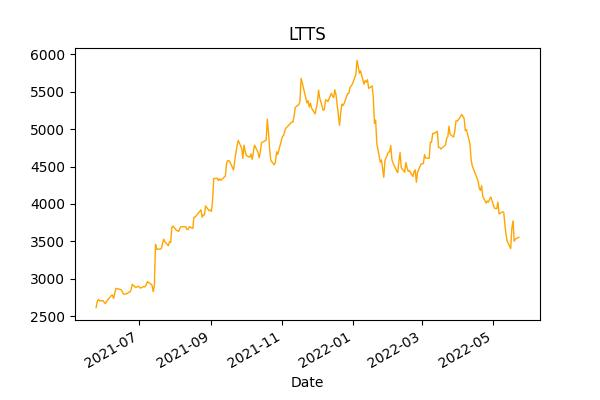

The file beside this chart, header and first rows:
Symbol, Series, Date, Prev Close, Open Price, High Price, Low Price, Last Price, Close Price, Average Price, Total Traded Quantity, Turnover, No. of Trades
LTTS, EQ, 25-May-2021, 2588, 2600, 2631, 2592, 2618, 2617, 2616, 183201, 479264298, 18852
LTTS, EQ, 26-May-2021, 2617, 2630, 2715, 2611, 2709, 2704, 2678, 364185, 975273633, 23852
LTTS, EQ, 27-May-2021, 2704, 2714, 2752, 2678, 2729, 2725, 2722, 343826, 935834722, 21248
LTTS, EQ, 28-May-2021, 2725, 2735, 2748, 2694, 2702, 2705, 2713, 98747, 267925980, 9616
LTTS, EQ, 31-May-2021, 2705, 2705, 2744, 2696, 2709, 2711, 2721, 121822, 331490834, 10026
LTTS, EQ, 01-Jun-2021, 2711, 2712, 2731, 2676, 2690, 2687, 2696, 101899, 274717659, 10663
LTTS, EQ, 02-Jun-2021, 2687, 2699, 2704, 2649, 2677, 2669, 2671, 129201, 345039239, 10198
LTTS, EQ, 03-Jun-2021, 2669, 2667, 2710, 2667, 2700, 2702, 2695, 145050, 390838862, 10372
LTTS, EQ, 04-Jun-2021, 2702, 2704, 2780, 2688, 2730, 2721, 2751, 432106, 1188551828, 21411
LTTS, EQ, 07-Jun-2021, 2721, 2730, 2805, 2730, 2772, 2777, 2780, 447386, 1243748873, 26633
LTTS, EQ, 08-Jun-2021, 2777, 2775, 2825, 2758, 2786, 2784, 2795, 320952, 896999234, 17442
LTTS, EQ, 09-Jun-2021, 2784, 2786, 2838, 2715, 2745, 2739, 2794, 303668, 848527675, 27615
LTTS, EQ, 10-Jun-2021, 2739, 2749, 2850, 2743, 2812, 2810, 2814, 412940, 1162119939, 24778
LTTS, EQ, 11-Jun-2021, 2810, 2815, 2885, 2807, 2876, 2874, 2863, 437383, 1252125578, 27387
LTTS, EQ, 14-Jun-2021, 2874, 2898, 2910, 2806, 2860, 2863, 2867, 287819, 825127640, 21003
LTTS, EQ, 15-Jun-2021, 2863, 2860, 2882, 2843, 2863, 2859, 2861, 155077, 443740889, 12016
LTTS, EQ, 16-Jun-2021, 2859, 2862, 2900, 2835, 2843, 2845, 2870, 146522, 420555666, 12540
LTTS, EQ, 17-Jun-2021, 2845, 2835, 2856, 2754, 2812, 2808, 2810, 136929, 384836424, 12216
LTTS, EQ, 18-Jun-2021, 2808, 2836, 2874, 2734, 2781, 2795, 2806, 227143, 637325424, 18800
LTTS, EQ, 21-Jun-2021, 2795, 2770, 2817, 2720, 2795, 2807, 2773, 113232, 313978122, 10175
LTTS, EQ, 22-Jun-2021, 2807, 2822, 2842, 2815, 2826, 2824, 2826, 91464, 258498515, 9487
LTTS, EQ, 23-Jun-2021, 2824, 2827, 2855, 2820, 2829, 2825, 2834, 133258, 377670303, 13911
LTTS, EQ, 24-Jun-2021, 2825, 2831, 2931, 2826, 2851, 2855, 2887, 436302, 1259748396, 29996
LTTS, EQ, 25-Jun-2021, 2855, 2890, 2978, 2865, 2935, 2927, 2933, 431984, 1267033990, 32353
LTTS, EQ, 28-Jun-2021, 2927, 2950, 2950, 2876, 2890, 2885, 2899, 117878, 341671631, 10116
LTTS, EQ, 29-Jun-2021, 2885, 2888, 2923, 2860, 2899, 2893, 2884, 129858, 374470422, 21206
LTTS, EQ, 30-Jun-2021, 2893, 2908, 2942, 2886, 2886, 2903, 2912, 139672, 406696385, 14893
LTTS, EQ, 01-Jul-2021, 2903, 2909, 2924, 2868, 2914, 2893, 2892, 102743, 297137520, 7929
LTTS, EQ, 02-Jul-2021, 2893, 2913, 2927, 2869, 2879, 2877, 2885, 106510, 307251192, 9934
LTTS, EQ, 05-Jul-2021, 2877, 2890, 2932, 2879, 2915, 2900, 2902, 148662, 431475243, 11828
LTTS, EQ, 06-Jul-2021, 2900, 2918, 2963, 2881, 2900, 2894, 2923, 216360, 632387098, 17968
LTTS, EQ, 07-Jul-2021, 2894, 2909, 2935, 2850, 2928, 2922, 2898, 159510, 462180297, 10748
LTTS, EQ, 08-Jul-2021, 2922, 2917, 2987, 2909, 2968, 2964, 2951, 299987, 885280378, 18897
LTTS, EQ, 09-Jul-2021, 2964, 2968, 2987, 2927, 2952, 2954, 2953, 211729, 625338611, 13650
LTTS, EQ, 12-Jul-2021, 2954, 2962, 3005, 2909, 2922, 2918, 2960, 228624, 676783129, 16278
LTTS, EQ, 13-Jul-2021, 2918, 2928, 2940, 2811, 2825, 2829, 2867, 249402, 715106493, 20520
LTTS, EQ, 14-Jul-2021, 2829, 2836, 2935, 2801, 2902, 2911, 2890, 586862, 1696248003, 38246
LTTS, EQ, 15-Jul-2021, 2911, 3145, 3493, 3116, 3455, 3461, 3360, 5851312, 19657579783, 260215
LTTS, EQ, 16-Jul-2021, 3461, 3457, 3493, 3345, 3389, 3397, 3406, 1601152, 5454042577, 95639
LTTS, EQ, 19-Jul-2021, 3397, 3370, 3478, 3346, 3396, 3398, 3411, 589670, 2011279534, 35838
LTTS, EQ, 20-Jul-2021, 3398, 3395, 3435, 3374, 3398, 3405, 3411, 506448, 1727551461, 36656
LTTS, EQ, 22-Jul-2021, 3405, 3410, 3569, 3409, 3522, 3530, 3519, 1025908, 3609843663, 76896
LTTS, EQ, 23-Jul-2021, 3530, 3531, 3580, 3477, 3493, 3496, 3507, 249878, 876386327, 21060
LTTS, EQ, 26-Jul-2021, 3496, 3490, 3495, 3430, 3465, 3443, 3453, 210277, 726122427, 20505
LTTS, EQ, 27-Jul-2021, 3443, 3469, 3562, 3468, 3504, 3496, 3526, 462826, 1632007691, 33734
LTTS, EQ, 28-Jul-2021, 3496, 3505, 3521, 3440, 3491, 3483, 3480, 149510, 520352113, 17069
LTTS, EQ, 29-Jul-2021, 3483, 3520, 3818, 3454, 3680, 3683, 3658, 852256, 3117626138, 64366
LTTS, EQ, 30-Jul-2021, 3683, 3670, 3768, 3651, 3719, 3706, 3717, 290673, 1080424992, 28297
LTTS, EQ, 02-Aug-2021, 3706, 3744, 3770, 3639, 3659, 3648, 3681, 205443, 756247547, 21509
LTTS, EQ, 03-Aug-2021, 3648, 3675, 3675, 3615, 3645, 3642, 3637, 121770, 442876919, 17498
LTTS, EQ, 04-Aug-2021, 3642, 3668, 3680, 3589, 3630, 3635, 3626, 165220, 599123513, 17224
LTTS, EQ, 05-Aug-2021, 3635, 3631, 3779, 3624, 3676, 3682, 3721, 507100, 1886698821, 38730
LTTS, EQ, 06-Aug-2021, 3682, 3700, 3752, 3656, 3702, 3697, 3712, 159858, 593330301, 16966
LTTS, EQ, 09-Aug-2021, 3697, 3733, 3789, 3657, 3696, 3695, 3717, 203481, 756342296, 18096
LTTS, EQ, 10-Aug-2021, 3695, 3721, 3785, 3676, 3706, 3696, 3734, 271069, 1012260087, 27426
LTTS, EQ, 11-Aug-2021, 3696, 3722, 3745, 3507, 3654, 3659, 3627, 290215, 1052553363, 34208
LTTS, EQ, 12-Aug-2021, 3659, 3662, 3733, 3640, 3670, 3659, 3680, 269765, 992696658, 30188
LTTS, EQ, 13-Aug-2021, 3659, 3684, 3733, 3674, 3697, 3697, 3704, 177675, 658038576, 15379
LTTS, EQ, 16-Aug-2021, 3697, 3680, 3725, 3656, 3674, 3675, 3689, 94408, 348297349, 11406
LTTS, EQ, 17-Aug-2021, 3675, 3675, 3854, 3655, 3844, 3825, 3800, 836277, 3178098994, 67290
... 189 more rows
